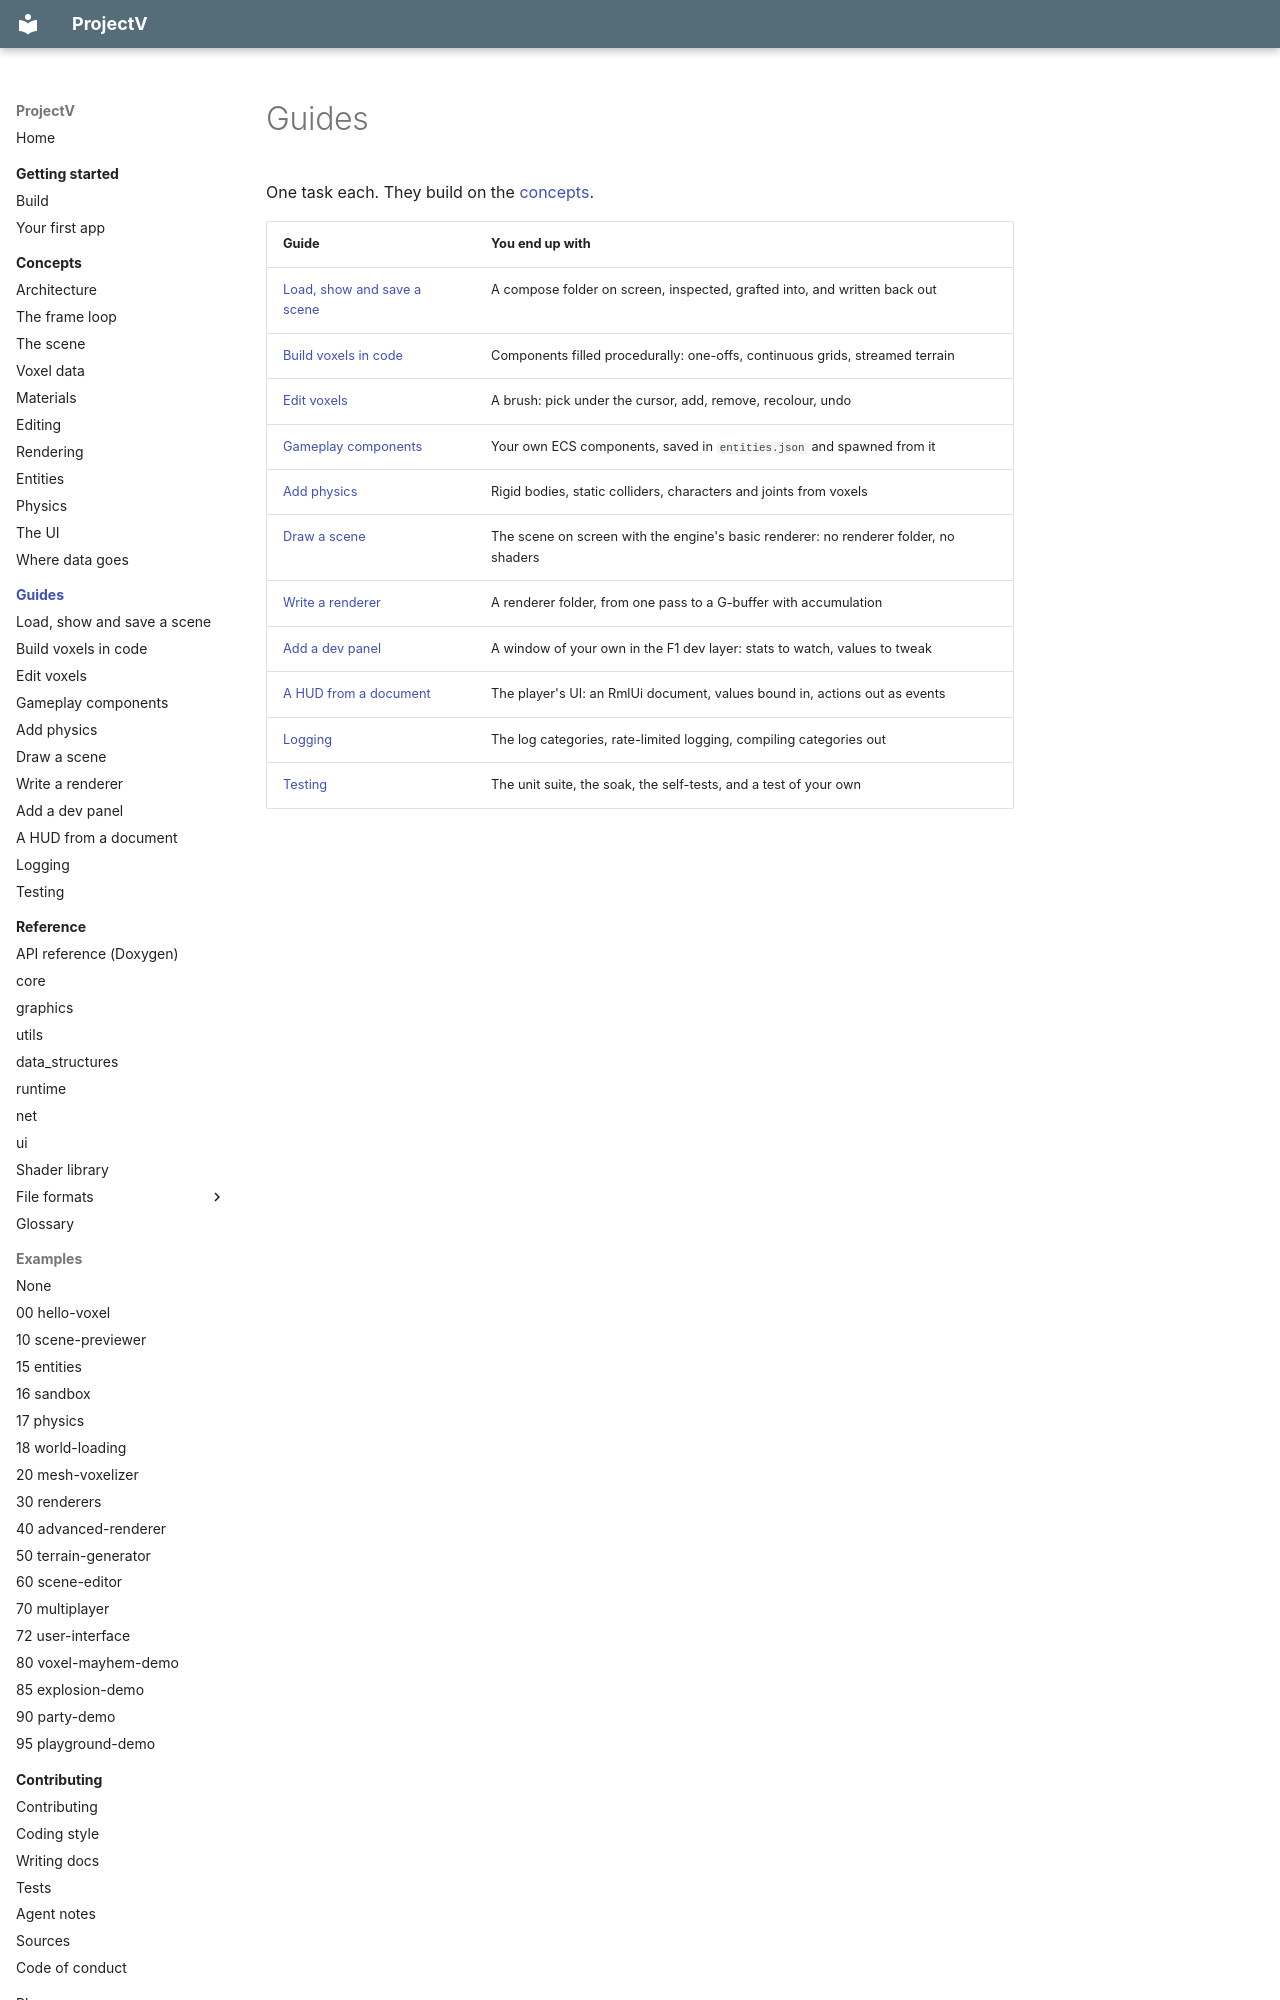

repository: ajsuper/ProjectV · page: guides/index.html · generator: mkdocs

# Guides

One task each. They build on the [concepts](../concepts/README.md).

| Guide | You end up with |
|---|---|
| [Load, show and save a scene](load-a-scene.md) | A compose folder on screen, inspected, grafted into, and written back out |
| [Build voxels in code](voxels-in-code.md) | Components filled procedurally: one-offs, continuous grids, streamed terrain |
| [Edit voxels](edit-voxels.md) | A brush: pick under the cursor, add, remove, recolour, undo |
| [Gameplay components](gameplay-components.md) | Your own ECS components, saved in `entities.json` and spawned from it |
| [Add physics](add-physics.md) | Rigid bodies, static colliders, characters and joints from voxels |
| [Draw a scene](draw-a-scene.md) | The scene on screen with the engine's basic renderer: no renderer folder, no shaders |
| [Write a renderer](write-a-renderer.md) | A renderer folder, from one pass to a G-buffer with accumulation |
| [Add a dev panel](dev-panel.md) | A window of your own in the F1 dev layer: stats to watch, values to tweak |
| [A HUD from a document](ui-document.md) | The player's UI: an RmlUi document, values bound in, actions out as events |
| [Logging](logging.md) | The log categories, rate-limited logging, compiling ca
